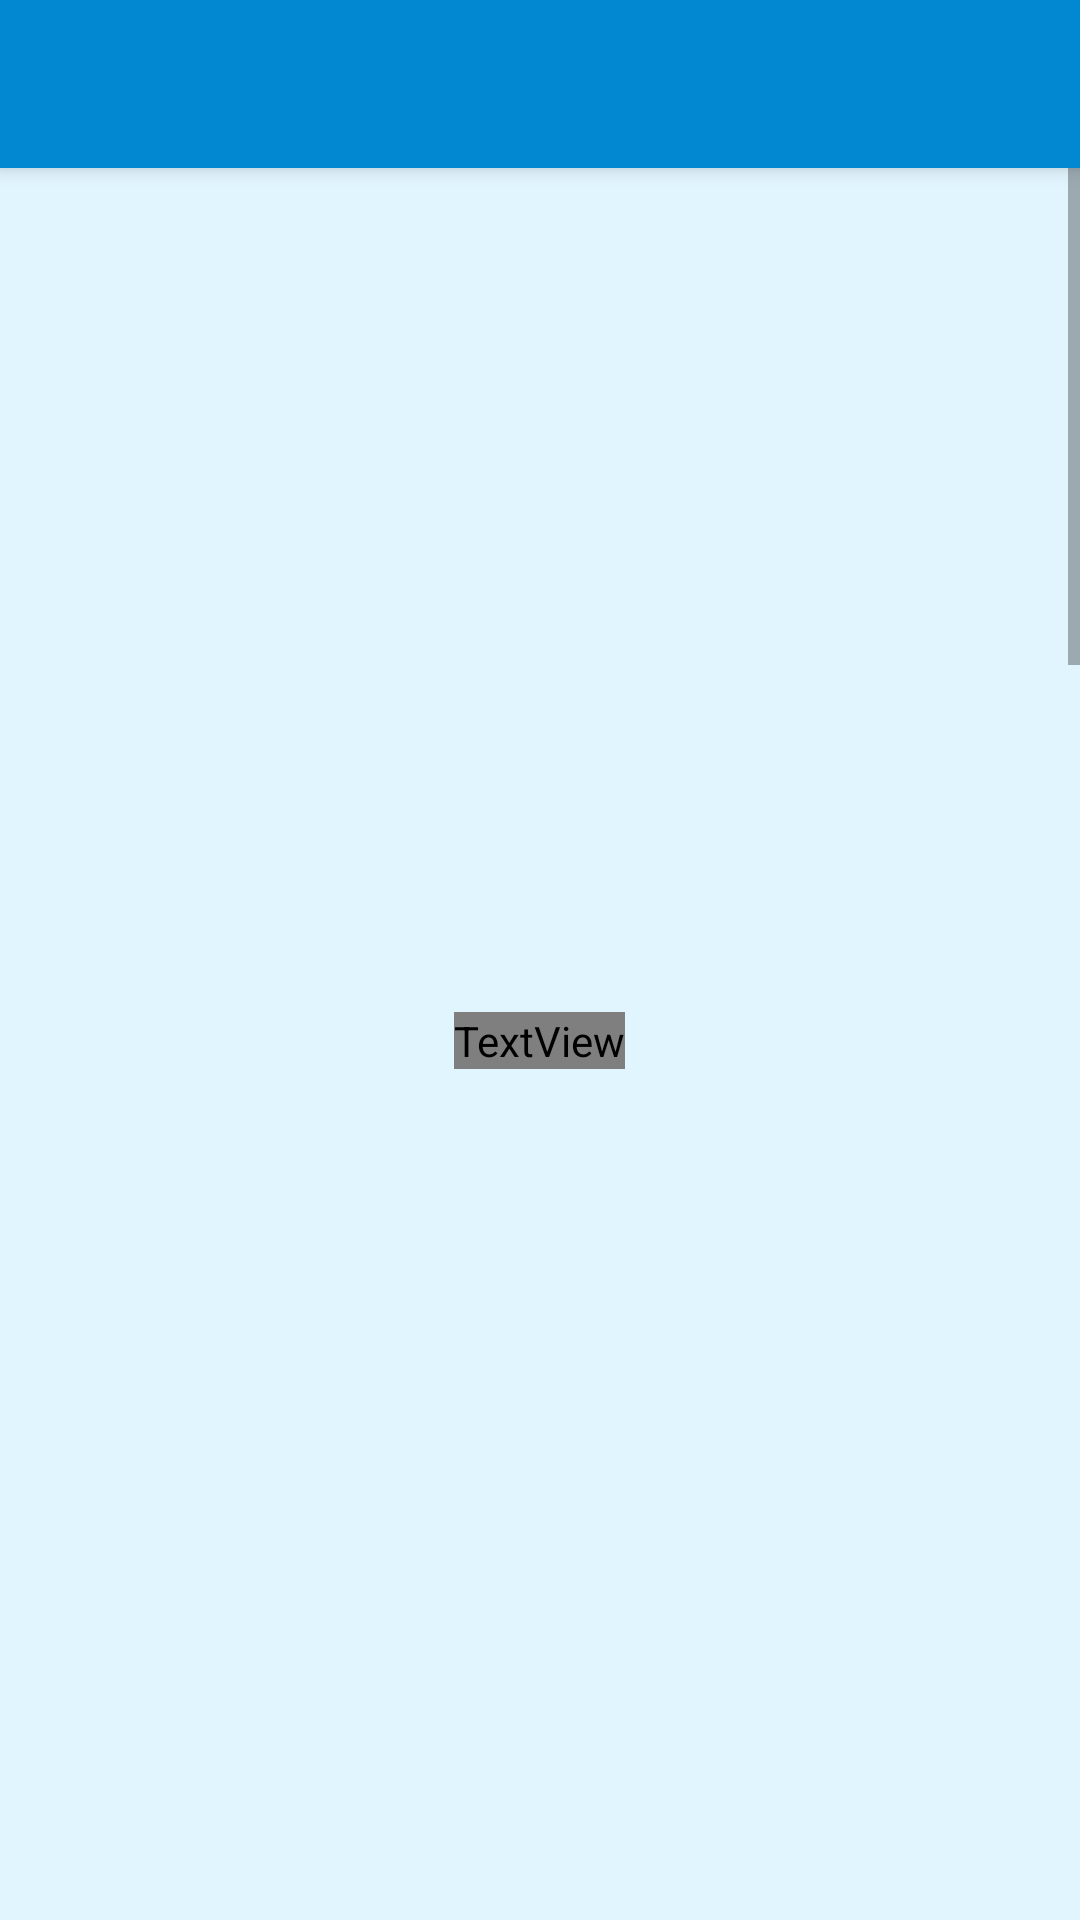

Produce the Android XML layout that renders to this screen, including the resource entries it uses.
<!-- AndroidManifest.xml: application theme AppTheme -->
<!-- res/layout/activity_pantalla_estadisticas.xml -->
<?xml version="1.0" encoding="utf-8"?>
<LinearLayout xmlns:android="http://schemas.android.com/apk/res/android"
    xmlns:app="http://schemas.android.com/apk/res-auto"
    android:id="@+id/layoutPantallaEstadisticas"
    android:orientation="vertical"
    android:layout_width="match_parent"
    android:layout_height="match_parent">

    <android.support.v7.widget.Toolbar
        android:id="@+id/toolbar_pantalla_estadisticas"
        android:layout_width="match_parent"
        android:layout_height="?attr/actionBarSize"
        android:background="@color/colorPrimary"
        android:theme="@style/AppTheme.toolBar"
        android:elevation="4dp"
        app:titleTextAppearance="@style/AppTheme.toolbarTitle"/>



     <ScrollView
         android:id="@+id/scrollViewEstadisticas"
         android:layout_width="match_parent"
         android:layout_height="match_parent">


        <LinearLayout
            android:layout_width="match_parent"
            android:layout_height="wrap_content"
            android:orientation="vertical">


            <android.support.v7.widget.CardView
                android:id="@+id/cardViewGanadores"
                android:layout_width="match_parent"
                android:layout_height="wrap_content"
                android:layout_marginLeft="20dp"
                android:layout_marginRight="20dp"
                android:layout_marginTop="40dp"
                android:visibility="invisible">

                <LinearLayout
                    android:layout_width="match_parent"
                    android:layout_height="wrap_content"
                    android:orientation="vertical"
                    android:padding="15dp">

                    <TextView
                        android:layout_width="match_parent"
                        android:layout_height="wrap_content"
                        android:textAppearance="@style/TextAppearance.AppCompat.Large"
                        android:text="@string/titPantallaEstadisticas2"
                        android:textStyle="bold"
                        android:textColor="@color/colorTeal"/>

                    <LinearLayout
                        android:layout_width="match_parent"
                        android:layout_height="2dp"
                        android:background="@color/colorTeal"/>

                    <LinearLayout
                        android:layout_width="match_parent"
                        android:layout_height="match_parent"
                        android:gravity="center"
                        android:orientation="horizontal">

                        <TextView
                            android:id="@+id/textViewGanador1"
                            android:layout_width="wrap_content"
                            android:layout_height="wrap_content"
                            android:textSize="60sp"
                            android:textStyle="bold"
                            android:textColor="@color/colorTealClaro"/>


                        <TextView
                            android:id="@+id/textViewGanador2"
                            android:layout_width="wrap_content"
                            android:layout_height="wrap_content"
                            android:textSize="60sp"
                            android:textStyle="bold"
                            android:textColor="@color/colorTealClaro"
                            android:layout_marginLeft="20dp"/>


                        <TextView
                            android:id="@+id/textViewGanador3"
                            android:layout_width="wrap_content"
                            android:layout_height="wrap_content"
                            android:textSize="60sp"
                            android:textStyle="bold"
                            android:textColor="@color/colorTealClaro"
                            android:layout_marginLeft="20dp"/>

                    </LinearLayout>


                    <LinearLayout
                        android:layout_width="match_parent"
                        android:layout_height="wrap_content"
                        android:gravity="center"
                        android:orientation="horizontal">

                        <TextView
                            android:id="@+id/textViewGanador4"
                            android:layout_width="wrap_content"
                            android:layout_height="wrap_content"
                            android:textSize="60sp"
                            android:textStyle="bold"
                            android:textColor="@color/colorTealClaro"/>

                        <TextView
                            android:id="@+id/textViewGanador5"
                            android:layout_width="wrap_content"
                            android:layout_height="wrap_content"
                            android:textSize="60sp"
                            android:textStyle="bold"
                            android:textColor="@color/colorTealClaro"
                            android:layout_marginLeft="20dp"/>


                        <TextView
                            android:id="@+id/textViewGanador6"
                            android:layout_width="wrap_content"
                            android:layout_height="wrap_content"
                            android:textSize="60sp"
                            android:textStyle="bold"
                            android:textColor="@color/colorTealClaro"
                            android:layout_marginLeft="20dp"/>


                    </LinearLayout>

                </LinearLayout>

            </android.support.v7.widget.CardView>

            <TextView
                android:id="@+id/textViewVerResto"
                android:layout_width="wrap_content"
                android:layout_height="wrap_content"
                android:layout_marginTop="20dp"
                android:layout_marginBottom="20dp"
                android:layout_gravity="center_horizontal"
                android:textAppearance="@style/TextAppearance.AppCompat.Medium.Inverse"
                android:text="@string/txtRestoNumeros"
                android:textStyle="bold"
                android:textColor="@drawable/texto_pulsacion3"
                android:clickable="true"/>


            <android.support.v7.widget.CardView
                android:id="@+id/cardViewResto"
                android:layout_width="match_parent"
                android:layout_height="1700dp"
                android:layout_marginLeft="20dp"
                android:layout_marginRight="20dp"
                android:layout_marginTop="20dp"
                android:layout_marginBottom="20dp"
                android:visibility="invisible">

                <LinearLayout
                    android:layout_width="match_parent"
                    android:layout_height="match_parent"
                    android:orientation="vertical">

                    <TextView
                        android:layout_width="match_parent"
                        android:layout_height="wrap_content"
                        android:textAppearance="@style/TextAppearance.AppCompat.Large"
                        android:text="@string/txtNumeroApariciones"
                        android:textStyle="bold"
                        android:textColor="@color/colorIndigo"
                        android:layout_marginTop="15dp"
                        android:layout_marginLeft="15dp"
                        android:layout_marginRight="15dp"/>

                    <LinearLayout
                        android:layout_width="match_parent"
                        android:layout_height="2dp"
                        android:layout_marginLeft="15dp"
                        android:layout_marginRight="15dp"
                        android:background="@color/colorIndigo"/>

                    <GridView
                        android:id="@+id/gridRestoNumeros"
                        android:layout_width="match_parent"
                        android:layout_height="wrap_content"
                        android:numColumns="3"
                        android:layout_marginTop="30dp"
                        android:verticalSpacing="15dp"/>

                </LinearLayout>


            </android.support.v7.widget.CardView>

        </LinearLayout>

     </ScrollView>



</LinearLayout>
<!-- resources referenced by this layout -->
<resources>
  <color name="colorIndigo">#283593</color>
  <color name="colorPrimary">#0288D1</color>
  <color name="colorTeal">#00695C</color>
  <color name="colorTealClaro">#4DB6AC</color>
  <string name="titPantallaEstadisticas2">Número Ganadores</string>
  <string name="txtNumeroApariciones">Números y Apariciones</string>
  <string name="txtRestoNumeros">Ver Numeros Y Apariciones</string>
  <style name="AppTheme.toolBar" parent="AppTheme">
          <item name="colorControlNormal">@color/colorBlanco</item>
      </style>
  <style name="AppTheme.toolbarTitle" parent="TextAppearance.AppCompat.Title">
          <item name="android:textColor">@color/colorBlanco</item>
          <item name="android:textStyle">bold</item>
      </style>
  <style name="AppTheme" parent="Theme.AppCompat.DayNight.NoActionBar">
          
          <item name="colorPrimary">@color/colorPrimary</item>
          <item name="colorPrimaryDark">@color/colorPrimaryDark</item>
          <item name="colorAccent">@color/colorAccent</item>
  
          <item name="android:windowBackground">@color/colorFondo</item>
          <item name="android:textColorHint">@color/colorTealClaro</item>
      </style>
  <color name="colorBlanco">#FFFFFF</color>
  <color name="colorPrimaryDark">#01579B</color>
  <color name="colorAccent">#FF4081</color>
  <color name="colorFondo">#E1F5FE</color>
</resources>
